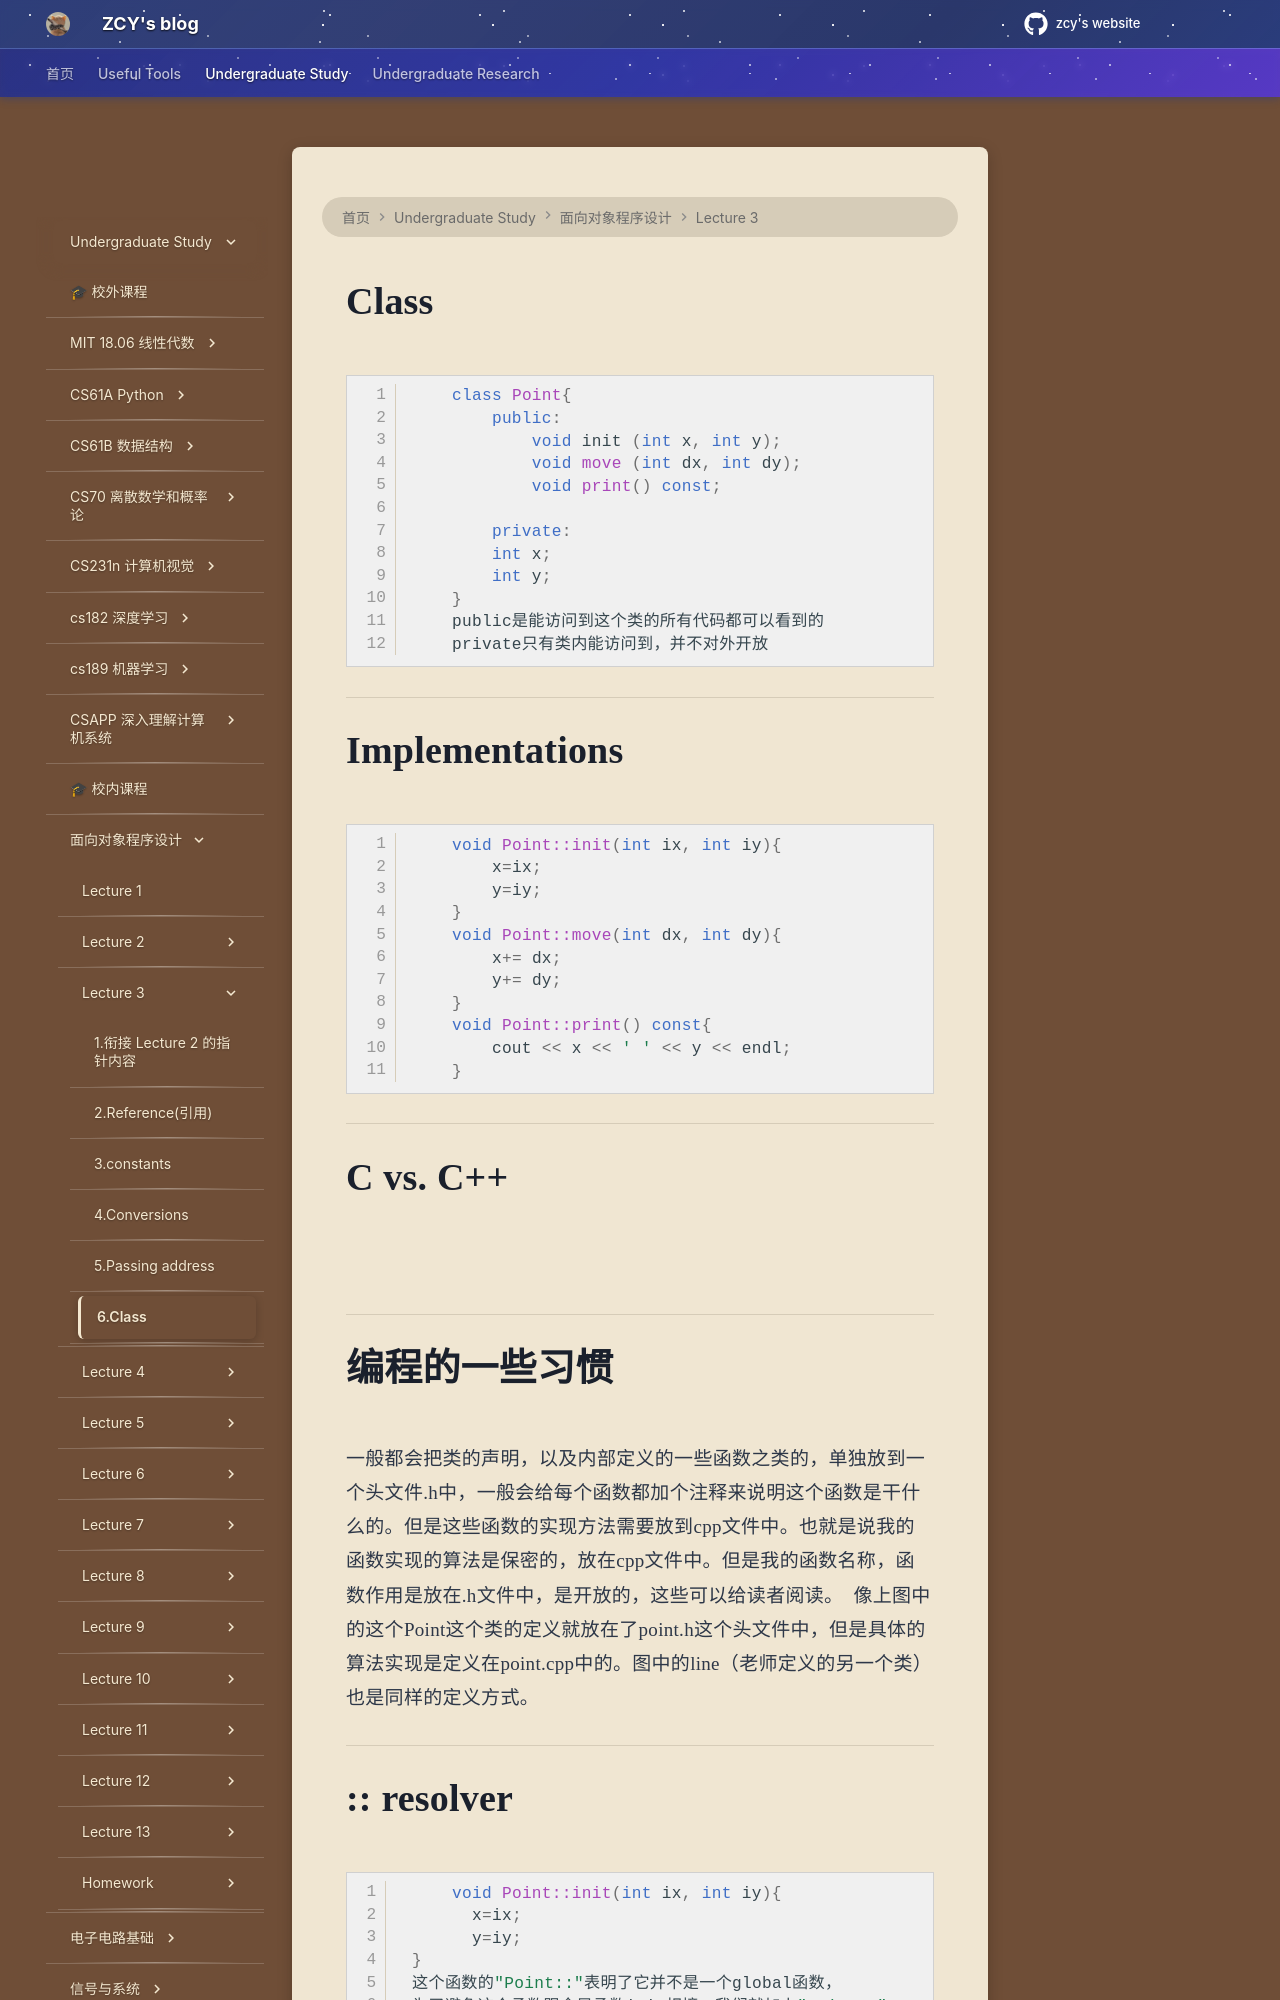

repository: mouchenmou/ZCY-s-website · page: 笔记本/面向对象程序设计/Lecture 3/6.Class/index.html · generator: mkdocs

# Class
```c++
    class Point{
        public:
            void init (int x, int y);
            void move (int dx, int dy);
            void print() const;
            
        private:
        int x;
        int y;
    }
    public是能访问到这个类的所有代码都可以看到的
    private只有类内能访问到，并不对外开放
```

---
# Implementations
```c++
    void Point::init(int ix, int iy){
        x=ix;
        y=iy;
    }
    void Point::move(int dx, int dy){
        x+= dx;
        y+= dy;
    }
    void Point::print() const{
        cout << x << ' ' << y << endl;
    }
```

---
# C vs. C++
![](附件/Pasted%20image%2020251005010723.png)

---
# 编程的一些习惯
一般都会把类的声明，以及内部定义的一些函数之类的，单独放到一个头文件.h中，一般会给每个函数都加个注释来说明这个函数是干什么的。但是这些函数的实现方法需要放到cpp文件中。也就是说我的函数实现的算法是保密的，放在cpp文件中。但是我的函数名称，函数作用是放在.h文件中，是开放的，这些可以给读者阅读。
![](附件/Pasted%20image%2020251005012529.png)
像上图中的这个Point这个类的定义就放在了point.h这个头文件中，但是具体的算法实现是定义在point.cpp中的。图中的line（老师定义的另一个类）也是同样的定义方式。

---
